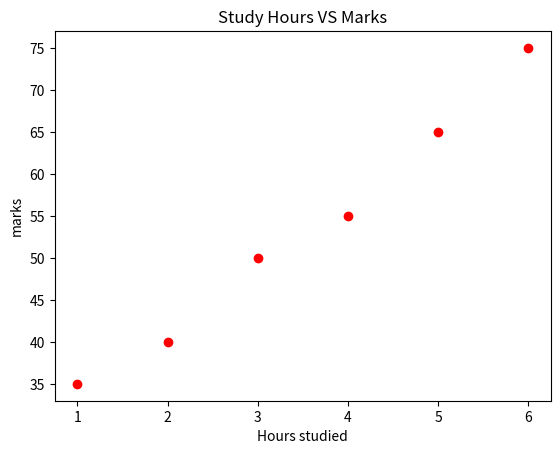

The script that saved this image:
import matplotlib.pyplot as plt

hours_studied=[1,2,3,4,5,6]

marks=[35,40,50,55,65,75]

plt.scatter(hours_studied,marks,color="red")

plt.title("Study Hours VS Marks")
plt.xlabel("Hours studied")
plt.ylabel("marks")
plt.show()
